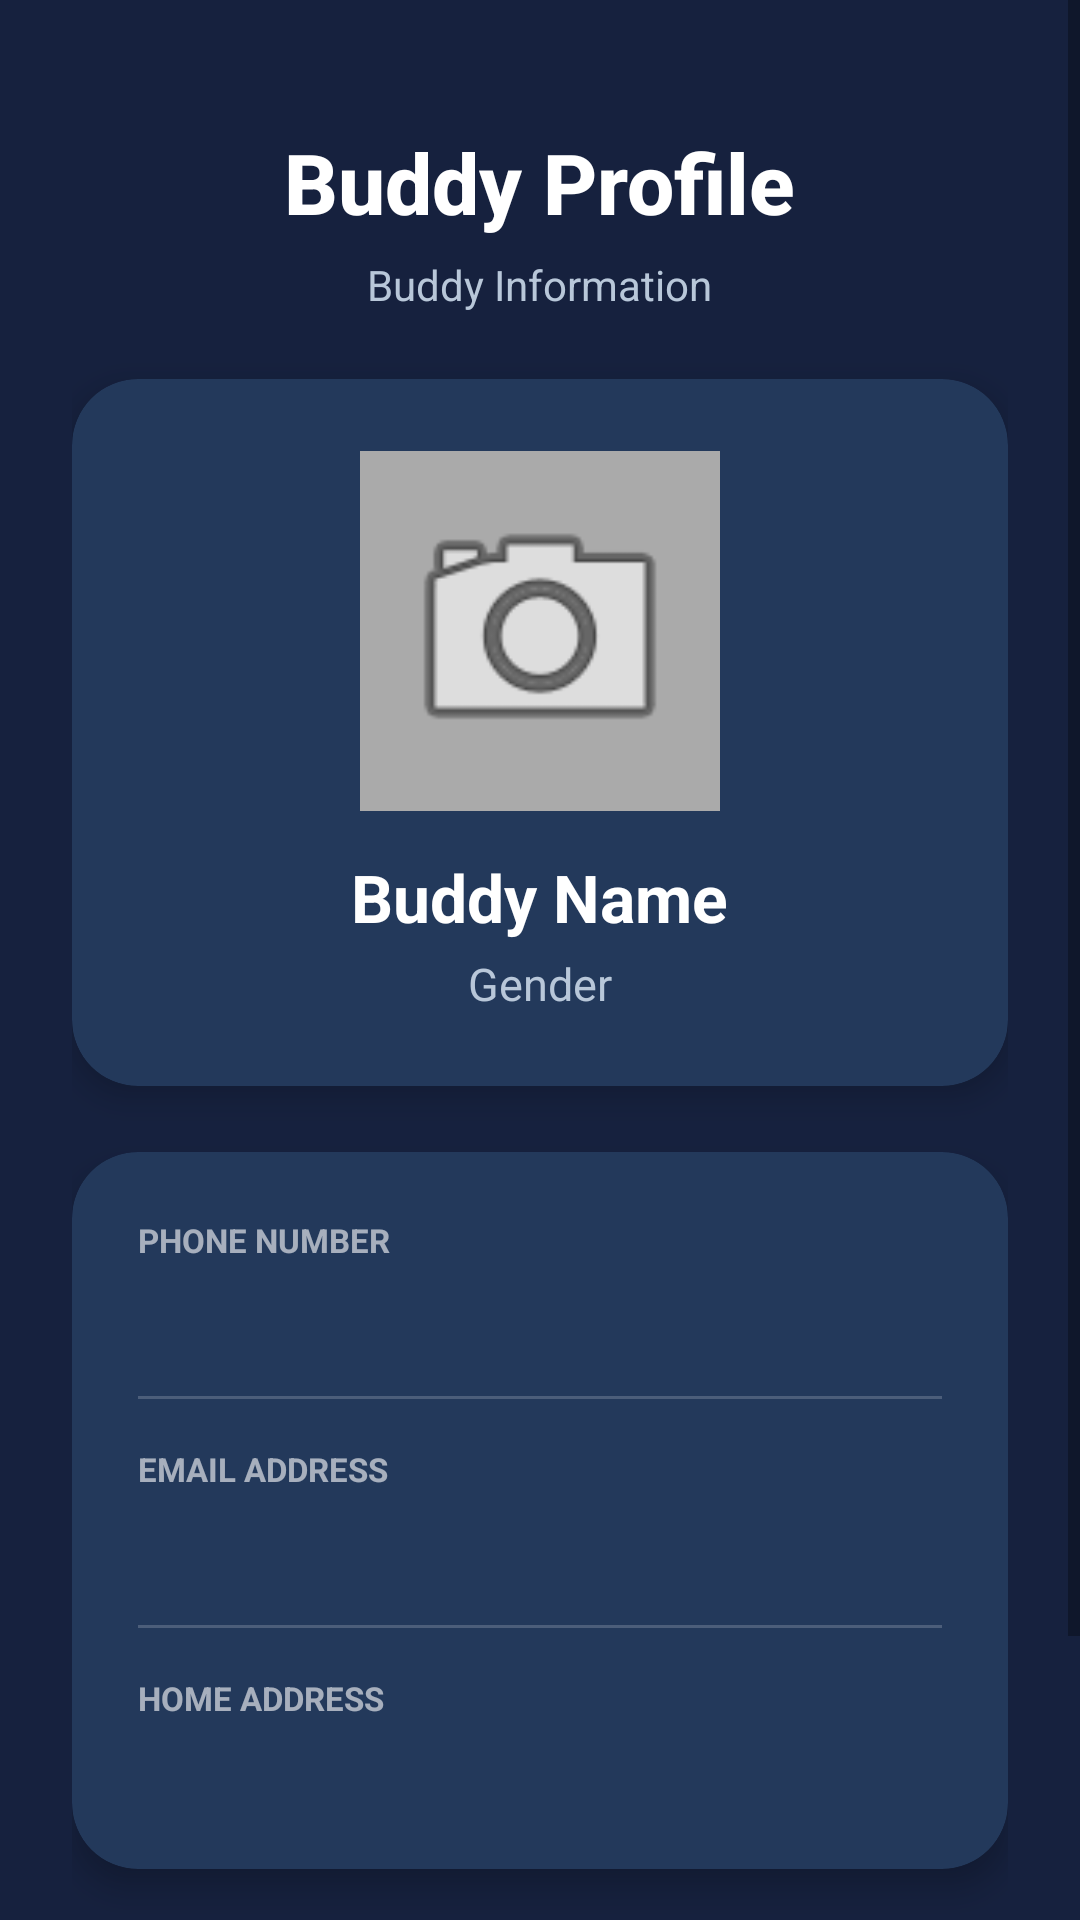

Write the Android layout XML for this screen, with the resource values it uses.
<!-- AndroidManifest.xml: application theme Theme.Syadinie_app -->
<!-- res/layout/activity_view_details.xml -->
<?xml version="1.0" encoding="utf-8"?>
<ScrollView xmlns:android="http://schemas.android.com/apk/res/android"
    xmlns:app="http://schemas.android.com/apk/res-auto"
    android:layout_width="match_parent"
    android:layout_height="match_parent"
    android:background="@color/primary"
    android:fillViewport="true">

    <LinearLayout
        android:layout_width="match_parent"
        android:layout_height="wrap_content"
        android:orientation="vertical"
        android:padding="24dp">

        

        <TextView
            android:layout_width="wrap_content"
            android:layout_height="wrap_content"
            android:text="Buddy Profile"
            android:textColor="@color/white"
            android:textStyle="bold"
            android:textSize="28sp"
            android:fontFamily="sans-serif-medium"
            android:layout_gravity="center_horizontal"
            android:layout_marginTop="18dp"/>

        <TextView
            android:id="@+id/tvProfileNameHeader"
            android:layout_width="wrap_content"
            android:layout_height="wrap_content"
            android:text="Buddy Information"
            android:textColor="#B8C7D9"
            android:textSize="14sp"
            android:layout_gravity="center_horizontal"
            android:layout_marginTop="6dp"
            android:layout_marginBottom="22dp"/>

        

        <com.google.android.material.card.MaterialCardView
            android:layout_width="match_parent"
            android:layout_height="wrap_content"
            android:layout_marginBottom="22dp"
            app:cardBackgroundColor="@color/bg_dark"
            app:cardCornerRadius="22dp"
            app:cardElevation="6dp">

            <LinearLayout
                android:layout_width="match_parent"
                android:layout_height="wrap_content"
                android:gravity="center"
                android:orientation="vertical"
                android:padding="24dp">

                <ImageView
                    android:id="@+id/ivDetProfile"
                    android:layout_width="120dp"
                    android:layout_height="120dp"
                    android:background="@android:color/darker_gray"
                    android:contentDescription="Profile Picture"
                    android:padding="10dp"
                    android:scaleType="centerCrop"
                    android:src="@android:drawable/ic_menu_camera"/>

                <TextView
                    android:id="@+id/tvDetName"
                    android:layout_width="wrap_content"
                    android:layout_height="wrap_content"
                    android:layout_marginTop="14dp"
                    android:text="Buddy Name"
                    android:textColor="@color/white"
                    android:textSize="22sp"
                    android:textStyle="bold"/>

                <TextView
                    android:id="@+id/tvDetGender"
                    android:layout_width="wrap_content"
                    android:layout_height="wrap_content"
                    android:layout_marginTop="4dp"
                    android:text="Gender"
                    android:textColor="#B8C7D9"
                    android:textSize="15sp"/>

            </LinearLayout>

        </com.google.android.material.card.MaterialCardView>

        

        <com.google.android.material.card.MaterialCardView
            android:layout_width="match_parent"
            android:layout_height="wrap_content"
            app:cardBackgroundColor="@color/bg_dark"
            app:cardCornerRadius="22dp"
            app:cardElevation="6dp">

            <LinearLayout
                android:layout_width="match_parent"
                android:layout_height="wrap_content"
                android:orientation="vertical"
                android:padding="22dp">

                

                <TextView
                    android:layout_width="wrap_content"
                    android:layout_height="wrap_content"
                    android:text="PHONE NUMBER"
                    android:textColor="#99FFFFFF"
                    android:textSize="11sp"
                    android:textStyle="bold"/>

                <TextView
                    android:id="@+id/tvDetHp"
                    android:layout_width="match_parent"
                    android:layout_height="wrap_content"
                    android:layout_marginTop="6dp"
                    android:textColor="@color/white"
                    android:textSize="17sp"/>

                <View
                    android:layout_width="match_parent"
                    android:layout_height="1dp"
                    android:layout_marginVertical="16dp"
                    android:background="#30FFFFFF"/>

                

                <TextView
                    android:layout_width="wrap_content"
                    android:layout_height="wrap_content"
                    android:text="EMAIL ADDRESS"
                    android:textColor="#99FFFFFF"
                    android:textSize="11sp"
                    android:textStyle="bold"/>

                <TextView
                    android:id="@+id/tvDetEmail"
                    android:layout_width="match_parent"
                    android:layout_height="wrap_content"
                    android:layout_marginTop="6dp"
                    android:textColor="@color/white"
                    android:textSize="17sp"/>

                <View
                    android:layout_width="match_parent"
                    android:layout_height="1dp"
                    android:layout_marginVertical="16dp"
                    android:background="#30FFFFFF"/>

                

                <TextView
                    android:layout_width="wrap_content"
                    android:layout_height="wrap_content"
                    android:text="HOME ADDRESS"
                    android:textColor="#99FFFFFF"
                    android:textSize="11sp"
                    android:textStyle="bold"/>

                <TextView
                    android:id="@+id/tvDetAddress"
                    android:layout_width="match_parent"
                    android:layout_height="wrap_content"
                    android:layout_marginTop="6dp"
                    android:lineSpacingExtra="5dp"
                    android:textColor="@color/white"
                    android:textSize="16sp"/>

            </LinearLayout>

        </com.google.android.material.card.MaterialCardView>

        

        <Button
            android:id="@+id/btnGoToEdit"
            android:layout_width="match_parent"
            android:layout_height="56dp"
            android:layout_marginTop="28dp"
            android:layout_marginBottom="20dp"
            android:backgroundTint="@color/primary_dark"
            android:text="EDIT PROFILE"
            android:textAllCaps="false"
            android:textColor="@color/white"
            android:textSize="16sp"
            android:textStyle="bold"/>

    </LinearLayout>

</ScrollView>
<!-- resources referenced by this layout -->
<resources>
  <color name="bg_dark">#23395B</color>
  <color name="primary">#16213E</color>
  <color name="primary_dark">#0F3460</color>
  <color name="white">#FFFFFF</color>
  <style name="Theme.Syadinie_app" parent="Theme.MaterialComponents.DayNight.DarkActionBar">
          <item name="colorPrimary">@color/primary</item>
          <item name="colorPrimaryDark">@color/primary_dark</item>
          <item name="colorAccent">@color/accent_light</item>
          <item name="android:windowBackground">@color/white</item>
      </style>
  <color name="accent_light">#E94560</color>
</resources>
